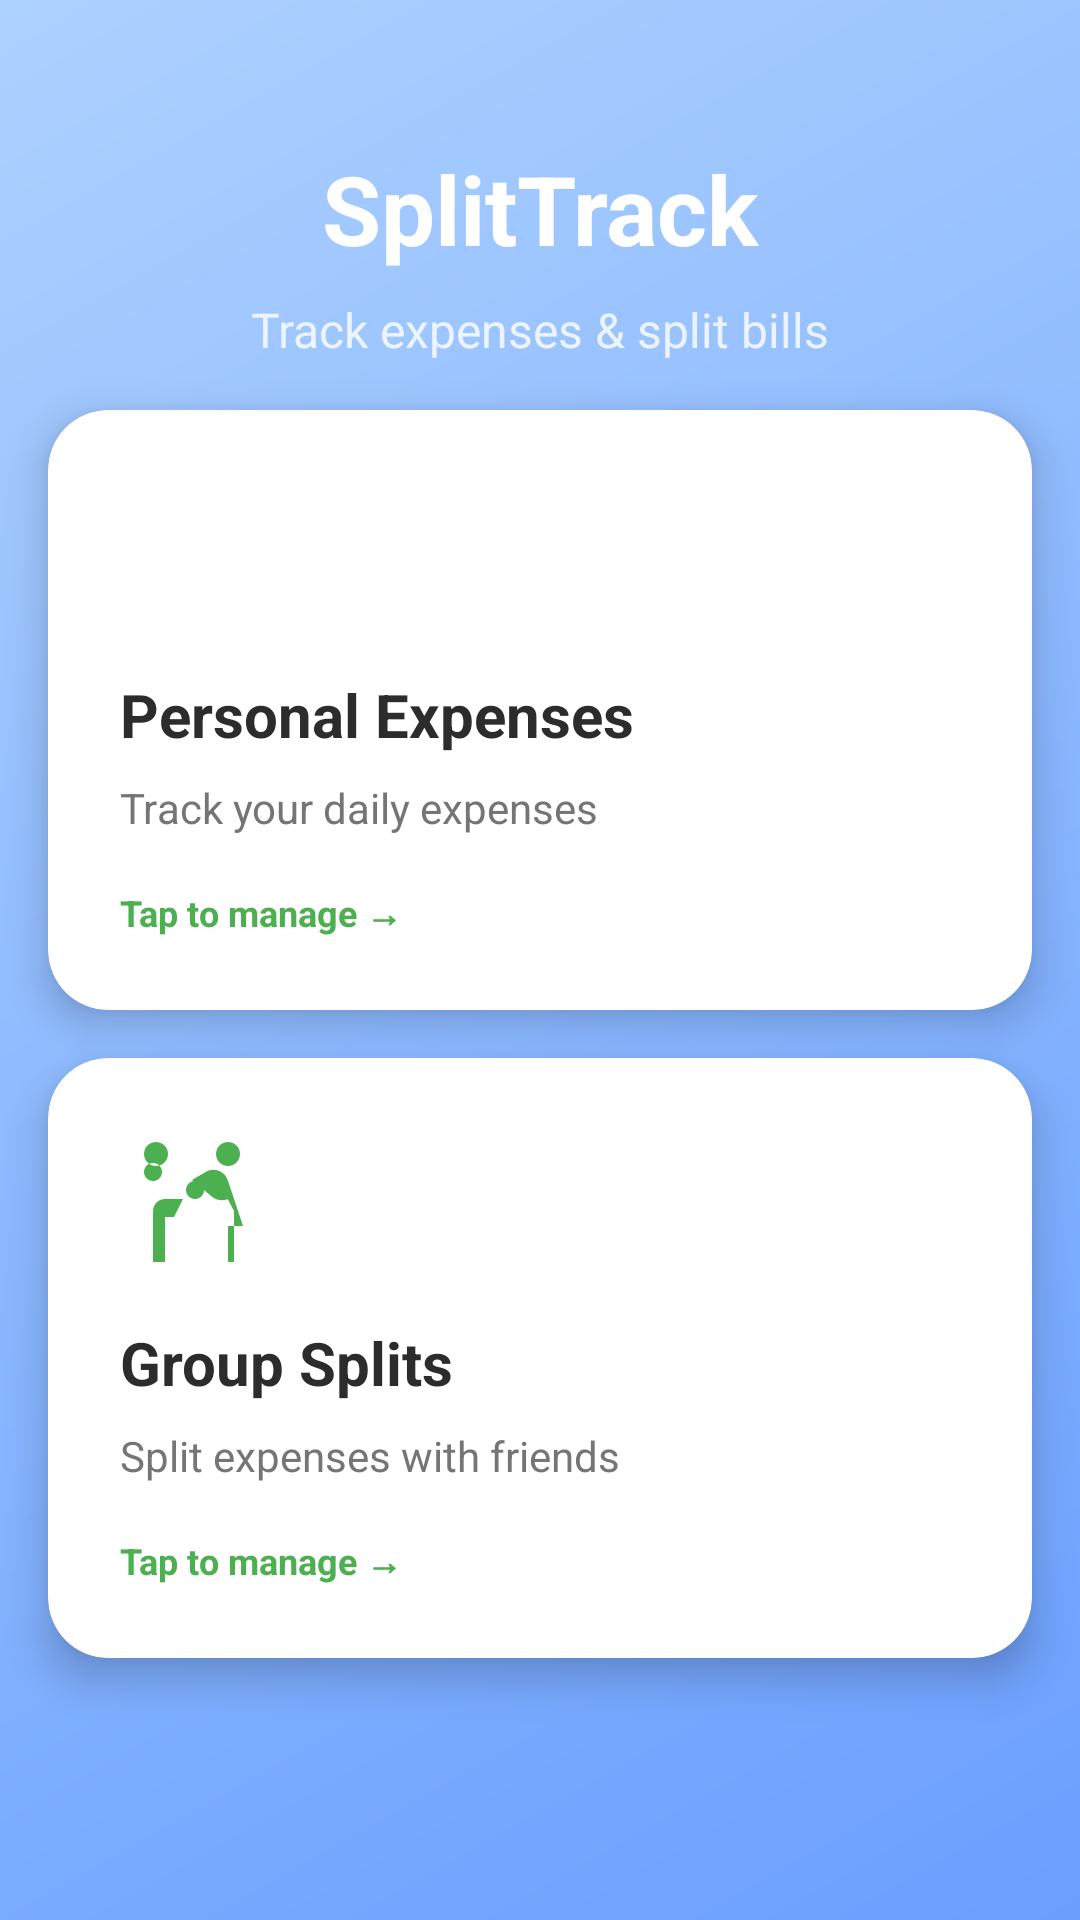

Reconstruct the res/layout file that produces this screen, plus the resources it refers to.
<!-- AndroidManifest.xml: application theme Theme.SplitTrack -->
<!-- res/layout/activity_main.xml -->
<?xml version="1.0" encoding="utf-8"?>
<androidx.constraintlayout.widget.ConstraintLayout xmlns:android="http://schemas.android.com/apk/res/android"
    xmlns:app="http://schemas.android.com/apk/res-auto"
    xmlns:tools="http://schemas.android.com/tools"
    android:layout_width="match_parent"
    android:layout_height="match_parent"
    android:background="@drawable/gradient_background"
    tools:context=".MainActivity">

    <TextView
        android:id="@+id/titleText"
        android:layout_width="wrap_content"
        android:layout_height="wrap_content"
        android:layout_marginTop="48dp"
        android:text="SplitTrack"
        android:textColor="@color/white"
        android:textSize="32sp"
        android:textStyle="bold"
        app:layout_constraintEnd_toEndOf="parent"
        app:layout_constraintStart_toStartOf="parent"
        app:layout_constraintTop_toTopOf="parent" />

    <TextView
        android:id="@+id/subtitleText"
        android:layout_width="wrap_content"
        android:layout_height="wrap_content"
        android:layout_marginTop="8dp"
        android:text="Track expenses &amp; split bills"
        android:textColor="@color/white"
        android:textSize="16sp"
        android:alpha="0.8"
        app:layout_constraintEnd_toEndOf="parent"
        app:layout_constraintStart_toStartOf="parent"
        app:layout_constraintTop_toBottomOf="@id/titleText" />

    <androidx.cardview.widget.CardView
        android:id="@+id/personalExpensesCard"
        style="@style/CardStyle"
        android:layout_width="0dp"
        android:layout_height="200dp"
        android:layout_marginTop="48dp"
        android:layout_marginStart="24dp"
        android:layout_marginEnd="24dp"
        android:clickable="true"
        android:focusable="true"
        android:foreground="?android:attr/selectableItemBackground"
        app:layout_constraintEnd_toEndOf="parent"
        app:layout_constraintStart_toStartOf="parent"
        app:layout_constraintTop_toBottomOf="@id/subtitleText">

        <LinearLayout
            android:layout_width="match_parent"
            android:layout_height="match_parent"
            android:orientation="vertical"
            android:padding="24dp">

            <ImageView
                android:layout_width="48dp"
                android:layout_height="48dp"
                android:src="@drawable/ic_wallet"
                app:tint="@color/accent_green" />

            <TextView
                android:layout_width="wrap_content"
                android:layout_height="wrap_content"
                android:layout_marginTop="16dp"
                android:text="@string/personal_expenses"
                android:textColor="@color/text_primary"
                android:textSize="20sp"
                android:textStyle="bold" />

            <TextView
                android:layout_width="wrap_content"
                android:layout_height="wrap_content"
                android:layout_marginTop="8dp"
                android:text="Track your daily expenses"
                android:textColor="@color/text_secondary"
                android:textSize="14sp" />

            <View
                android:layout_width="match_parent"
                android:layout_height="0dp"
                android:layout_weight="1" />

            <TextView
                android:layout_width="wrap_content"
                android:layout_height="wrap_content"
                android:text="Tap to manage →"
                android:textColor="@color/accent_green"
                android:textSize="12sp"
                android:textStyle="bold" />

        </LinearLayout>

    </androidx.cardview.widget.CardView>

    <androidx.cardview.widget.CardView
        android:id="@+id/groupSplitsCard"
        style="@style/CardStyle"
        android:layout_width="0dp"
        android:layout_height="200dp"
        android:layout_marginTop="16dp"
        android:layout_marginStart="24dp"
        android:layout_marginEnd="24dp"
        android:clickable="true"
        android:focusable="true"
        android:foreground="?android:attr/selectableItemBackground"
        app:layout_constraintEnd_toEndOf="parent"
        app:layout_constraintStart_toStartOf="parent"
        app:layout_constraintTop_toBottomOf="@id/personalExpensesCard">

        <LinearLayout
            android:layout_width="match_parent"
            android:layout_height="match_parent"
            android:orientation="vertical"
            android:padding="24dp">

            <ImageView
                android:layout_width="48dp"
                android:layout_height="48dp"
                android:src="@drawable/ic_group"
                app:tint="@color/accent_green" />

            <TextView
                android:layout_width="wrap_content"
                android:layout_height="wrap_content"
                android:layout_marginTop="16dp"
                android:text="@string/group_splits"
                android:textColor="@color/text_primary"
                android:textSize="20sp"
                android:textStyle="bold" />

            <TextView
                android:layout_width="wrap_content"
                android:layout_height="wrap_content"
                android:layout_marginTop="8dp"
                android:text="Split expenses with friends"
                android:textColor="@color/text_secondary"
                android:textSize="14sp" />

            <View
                android:layout_width="match_parent"
                android:layout_height="0dp"
                android:layout_weight="1" />

            <TextView
                android:layout_width="wrap_content"
                android:layout_height="wrap_content"
                android:text="Tap to manage →"
                android:textColor="@color/accent_green"
                android:textSize="12sp"
                android:textStyle="bold" />

        </LinearLayout>

    </androidx.cardview.widget.CardView>

</androidx.constraintlayout.widget.ConstraintLayout>
<!-- resources referenced by this layout -->
<resources>
  <color name="accent_green">#FF4CAF50</color>
  <color name="text_primary">#FF2C2C2C</color>
  <color name="text_secondary">#FF757575</color>
  <color name="white">#FFFFFFFF</color>
  <!-- drawable gradient_background (drawable) -->
  <?xml version="1.0" encoding="utf-8"?>
  <shape xmlns:android="http://schemas.android.com/apk/res/android">
      <gradient
          android:startColor="@color/gradient_start"
          android:centerColor="@color/gradient_middle"
          android:endColor="@color/gradient_end"
          android:angle="135" />
  </shape>
  <!-- drawable ic_group (drawable) -->
  <vector xmlns:android="http://schemas.android.com/apk/res/android"
      android:width="24dp"
      android:height="24dp"
      android:viewportWidth="24"
      android:viewportHeight="24">
      <path
          android:fillColor="#FF000000"
          android:pathData="M16,4c0,-1.11 0.89,-2 2,-2s2,0.89 2,2 -0.89,2 -2,2 -2,-0.89 -2,-2zM4,4c0,-1.11 0.89,-2 2,-2s2,0.89 2,2 -0.89,2 -2,2 -2,-0.89 -2,-2zM18,22v-6h2.5l-2.54,-7.63c-0.34,-1.02 -1.3,-1.74 -2.39,-1.74 -0.34,0 -0.68,0.07 -1.01,0.2l-2.56,1.5L15.3,11.1c0.45,0.38 1.03,0.6 1.65,0.6 0.34,0 0.68,-0.06 1.01,-0.17L19,13.5V22h-1zM12.5,11.5c0.83,0 1.5,-0.67 1.5,-1.5s-0.67,-1.5 -1.5,-1.5S11,9.17 11,10s0.67,1.5 1.5,1.5zM5.5,8.5c0.83,0 1.5,-0.67 1.5,-1.5S6.33,5.5 5.5,5.5 4,6.17 4,7s0.67,1.5 1.5,1.5zM7.5,22v-7.5H9l1.5,-3h-3c-1.1,0 -2,0.9 -2,2v8.5h2z"/>
  </vector>
  <string name="group_splits">Group Splits</string>
  <string name="personal_expenses">Personal Expenses</string>
  <style name="CardStyle">
          <item name="android:layout_margin">16dp</item>
          <item name="cardCornerRadius">20dp</item>
          <item name="cardElevation">8dp</item>
          <item name="android:background">@color/card_background</item>
      </style>
  <style name="Theme.SplitTrack" parent="Base.Theme.SplitTrack" />
  <color name="gradient_start">#FF6B9EFF</color>
  <color name="gradient_middle">#FF8BB8FF</color>
  <color name="gradient_end">#FFADD1FF</color>
  <color name="card_background">#FFFFFFFF</color>
  <style name="Base.Theme.SplitTrack" parent="Theme.Material3.DayNight.NoActionBar">
          <item name="colorPrimary">@color/accent_green</item>
          <item name="colorPrimaryVariant">@color/accent_green_light</item>
          <item name="colorOnPrimary">@color/white</item>
          <item name="colorSecondary">@color/gradient_middle</item>
          <item name="colorSecondaryVariant">@color/gradient_end</item>
          <item name="colorOnSecondary">@color/white</item>
          <item name="android:statusBarColor">@color/status_bar</item>
          <item name="android:windowLightStatusBar">false</item>
      </style>
  <color name="accent_green_light">#FF81C784</color>
  <color name="status_bar">#FF5A8CFF</color>
</resources>
